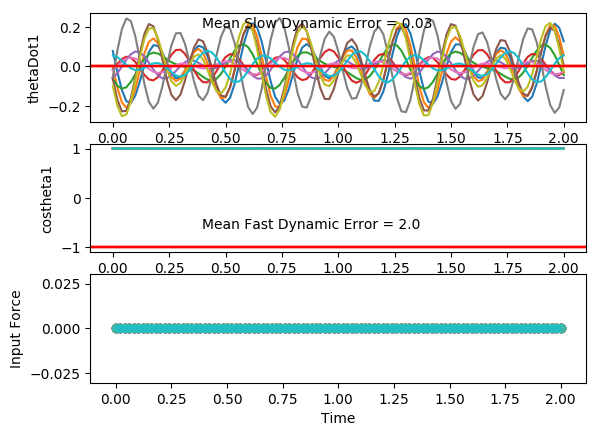

The data file committed next to this chart (first rows):
costheta1, sintheta1, costheta2, sintheta2, thetaDot1, thetaDot2, input, costheta1, sintheta1, costheta2, sintheta2, thetaDot1, thetaDot2, input, costheta1.1, sintheta1.1, costheta2.1, sintheta2.1, thetaDot1.1, thetaDot2.1, input.1, costheta1.1.1, sintheta1.1.1, costheta2.1.1
1, -0.009582, 0.9979, -0.06459, 0.05416, -0.03851, 0.0, 0.995, 0.09981, 0.9993, 0.03635, -0.09724, -0.04692, 0.0, 0.9956, -0.09352, 0.9977, 0.06838, -0.05173, 0.07672, 0.0, 0.9998, -0.01752, 0.9999
1, 0.000729, 0.9978, -0.06591, 0.04685, 0.02709, 0.0, 0.9976, 0.06977, 0.9995, 0.03212, -0.1982, 0.0004925, 0.0, 0.9959, -0.09075, 0.9977, 0.06724, 0.07883, -0.08722, 0.0, 0.9998, -0.01916, 1
1, 0.008444, 0.9986, -0.05354, 0.02915, 0.09576, 0.0, 0.9997, 0.02394, 0.9994, 0.03404, -0.2511, 0.01122, 0.0, 0.998, -0.06357, 0.9994, 0.03569, 0.1871, -0.219, 0.0, 0.9999, -0.01649, 1
0.9999, 0.01214, 0.9996, -0.0286, 0.00787, 0.1501, 0.0, 0.9997, -0.02645, 0.9994, 0.03326, -0.2427, -0.02658, 0.0, 0.9998, -0.01964, 0.9999, -0.0149, 0.2421, -0.2714, 0.0, 0.9999, -0.01013, 1
0.9999, 0.01184, 1, 0.004477, -0.009781, 0.175, 0.0, 0.9976, -0.06912, 0.9998, 0.02071, -0.1764, -0.1033, 0.0, 0.9996, 0.02853, 0.9978, -0.06594, 0.2283, -0.2233, 0.0, 1, -0.001625, 1
1, 0.008833, 0.9992, 0.03879, -0.0186, 0.1619, 0.0, 0.9956, -0.09421, 1, -0.008843, -0.0713, -0.1908, 0.0, 0.9977, 0.06729, 0.9952, -0.09802, 0.1511, -0.08746, 0.0, 1, 0.006934, 1
1, 0.005117, 0.9978, 0.0667, -0.01697, 0.1122, 0.0, 0.9953, -0.09684, 0.9985, -0.05384, 0.04389, -0.252, 0.0, 0.9963, 0.08612, 0.9952, -0.09767, 0.03414, 0.09354, 0.0, 0.9999, 0.01351, 1
1, 0.00261, 0.9966, 0.08181, -0.007168, 0.03642, 0.0, 0.9969, -0.07804, 0.9944, -0.1054, 0.1393, -0.2536, 0.0, 0.9968, 0.08055, 0.9981, -0.06155, -0.08765, 0.2615, 0.0, 0.9999, 0.01666, 1
1, 0.002464, 0.9967, 0.08062, 0.005665, -0.04811, 0.0, 0.999, -0.04416, 0.9888, -0.1495, 0.1919, -0.1779, 0.0, 0.9986, 0.05323, 1, 0.00208, -0.1786, 0.3598, 0.0, 0.9999, 0.0159, 0.9999
1, 0.004669, 0.998, 0.06335, 0.01539, -0.1218, 0.0, 1, -0.00495, 0.9853, -0.171, 0.1917, -0.0306, 0.0, 0.9999, 0.01304, 0.9972, 0.07499, -0.213, 0.3511, 0.0, 0.9999, 0.01175, 0.9997
1, 0.008064, 0.9994, 0.03388, 0.01696, -0.1676, 0.0, 0.9996, 0.02922, 0.9873, -0.1587, 0.1435, 0.1587, 0.0, 0.9996, -0.02755, 0.9909, 0.1345, -0.183, 0.2311, 0.0, 1, 0.005604, 0.9995
0.9999, 0.01075, 1, -0.001105, 0.008263, -0.1759, 0.0, 0.9987, 0.05039, 0.9941, -0.1085, 0.0657, 0.3425, 0.0, 0.9984, -0.05651, 0.9869, 0.1613, -0.1004, 0.03088, 0.0, 1, -0.0007886, 0.9995
0.9999, 0.01078, 0.9994, -0.03388, -0.008932, -0.1464, 0.0, 0.9985, 0.05524, 0.9997, -0.02628, -0.01543, 0.468, 0.0, 0.9978, -0.06591, 0.9894, 0.145, 0.007581, -0.1937, 0.0, 1, -0.005796, 0.9996
1, 0.006948, 0.9983, -0.05768, -0.02933, -0.08838, 0.0, 0.999, 0.0457, 0.9974, 0.07166, -0.07489, 0.4935, 0.0, 0.9985, -0.05404, 0.9962, 0.08707, 0.107, -0.3779, 0.0, 1, -0.008376, 0.9999
1, -0.0006928, 0.9977, -0.06832, -0.04581, -0.01767, 0.0, 0.9996, 0.02781, 0.9867, 0.1625, -0.09781, 0.4035, 0.0, 0.9997, -0.02585, 1, 0.0009589, 0.1667, -0.465, 0.0, 1, -0.008324, 1
0.9999, -0.01067, 0.9979, -0.06506, -0.05179, 0.0482, 0.0, 1, 0.009156, 0.9745, 0.2245, -0.08332, 0.2151, 0.0, 1, 0.00866, 0.9959, -0.09005, 0.1686, -0.4253, 0.0, 1, -0.006257, 0.9998
0.9998, -0.02043, 0.9987, -0.05039, -0.04344, 0.09465, 0.0, 1, -0.003671, 0.97, 0.2429, -0.04194, -0.03033, 0.0, 0.9993, 0.0377, 0.9871, -0.1604, 0.1141, -0.2675, 0.0, 1, -0.003333, 0.9994
0.9996, -0.02708, 0.9996, -0.02911, -0.02111, 0.1137, 0.0, 1, -0.006954, 0.9772, 0.2125, 0.008926, -0.2779, 0.0, 0.9987, 0.05174, 0.9816, -0.1909, 0.02284, -0.03542, 0.0, 1, -0.0008244, 0.9991
0.9996, -0.02823, 1, -0.006797, 0.0105, 0.1055, 0.0, 1, -0.0008182, 0.9905, 0.1375, 0.04899, -0.4699, 0.0, 0.9989, 0.04635, 0.9848, -0.1736, -0.07506, 0.2077, 0.0, 1, 0.0003292, 0.9991
0.9997, -0.02278, 0.9999, 0.01173, 0.04344, 0.07752, 0.0, 0.9999, 0.01069, 0.9994, 0.03317, 0.06046, -0.5577, 0.0, 0.9997, 0.02343, 0.9937, -0.1124, -0.1478, 0.3958, 0.0, 1, -0.0001705, 0.9994
0.9999, -0.01138, 0.9997, 0.02366, 0.06868, 0.04155, 0.0, 0.9998, 0.02088, 0.9971, -0.07643, 0.03579, -0.5184, 0.0, 1, -0.009334, 0.9997, -0.02343, -0.1704, 0.4762, 0.0, 1, -0.001896, 0.9998
1, 0.003661, 0.9996, 0.02863, 0.07878, 0.009644, 0.0, 0.9997, 0.02305, 0.9862, -0.1657, -0.01715, -0.3653, 0.0, 0.9992, -0.04068, 0.9976, 0.06886, -0.134, 0.4267, 0.0, 1, -0.003862, 1
0.9998, 0.01886, 0.9996, 0.02838, 0.07012, -0.009772, 0.0, 0.9999, 0.01343, 0.9764, -0.2161, -0.07832, -0.1424, 0.0, 0.9982, -0.05957, 0.9903, 0.1391, -0.0493, 0.2649, 0.0, 1, -0.004892, 0.9998
0.9995, 0.03052, 0.9997, 0.02575, 0.04408, -0.01429, 0.0, 1, -0.00728, 0.9753, -0.2207, -0.1245, 0.09328, 0.0, 0.9983, -0.05891, 0.9855, 0.1698, 0.05649, 0.04082, 0.0, 1, -0.004063, 0.9995
0.9994, 0.03572, 0.9997, 0.02343, 0.00684, -0.007778, 0.0, 0.9994, -0.03411, 0.9832, -0.1823, -0.1372, 0.2874, 0.0, 0.9993, -0.03782, 0.9879, 0.1554, 0.1498, -0.181, 0.0, 1, -0.001077, 0.9993
0.9995, 0.03311, 0.9997, 0.02284, -0.03234, 0.001574, 0.0, 0.9982, -0.05922, 0.9936, -0.1129, -0.1071, 0.3991, 0.0, 1, -0.001903, 0.9948, 0.1023, 0.2005, -0.3391, 0.0, 1, 0.003574, 0.9993
0.9997, 0.02332, 0.9997, 0.02363, -0.0636, 0.00464, 0.0, 0.9972, -0.07413, 0.9995, -0.03058, -0.0368, 0.4101, 0.0, 0.9993, 0.03822, 0.9996, 0.02759, 0.1904, -0.391, 0.0, 1, 0.008696, 0.9996
1, 0.008738, 0.9997, 0.02383, -0.07926, -0.004949, 0.0, 0.9974, -0.07223, 0.999, 0.04465, 0.05774, 0.3298, 0.0, 0.9975, 0.07004, 0.9989, -0.04597, 0.1196, -0.3273, 0.0, 0.9999, 0.01273, 0.9999
1, -0.007085, 0.9998, 0.02072, -0.07586, -0.02808, 0.0, 0.9987, -0.05115, 0.9953, 0.09724, 0.1507, 0.1918, 0.0, 0.9965, 0.08317, 0.9953, -0.09706, 0.00793, -0.1745, 0.0, 0.9999, 0.01424, 1
0.9998, -0.02042, 0.9999, 0.01203, -0.0551, -0.05934, 0.0, 0.9999, -0.01398, 0.9927, 0.1203, 0.2142, 0.0419, 0.0, 0.9974, 0.07262, 0.9936, -0.113, -0.1119, 0.01533, 0.0, 0.9999, 0.01235, 1
0.9996, -0.02836, 1, -0.00289, -0.02317, -0.08846, 0.0, 0.9995, 0.03105, 0.9932, 0.116, 0.2269, -0.07699, 0.0, 0.9992, 0.04034, 0.9957, -0.09252, -0.2041, 0.1817, 0.0, 1, 0.007117, 0.9999
0.9996, -0.02952, 0.9997, -0.02242, 0.01111, -0.1036, 0.0, 0.9973, 0.07275, 0.9956, 0.09361, 0.1816, -0.1379, 0.0, 1, -0.005143, 0.999, -0.0456, -0.2402, 0.2735, 0.0, 1, -0.0004525, 0.9998
0.9997, -0.02435, 0.9991, -0.04273, 0.03889, -0.09537, 0.0, 0.995, 0.1002, 0.9979, 0.06531, 0.08725, -0.1369, 0.0, 0.9987, -0.05103, 1, 0.009883, -0.208, 0.2648, 0.0, 1, -0.008605, 0.9998
0.9999, -0.01485, 0.9983, -0.05871, 0.05376, -0.06041, 0.0, 0.9944, 0.1057, 0.9991, 0.04199, -0.03309, -0.09195, 0.0, 0.9965, -0.08411, 0.9985, 0.05393, -0.1156, 0.1634, 0.0, 0.9999, -0.01531, 0.9999
1, -0.003894, 0.9979, -0.06534, 0.05338, -0.003173, 0.0, 0.9962, 0.08728, 0.9996, 0.02946, -0.1487, -0.03437, 0.0, 0.9955, -0.09483, 0.9974, 0.07142, 0.01054, 0.007538, 0.0, 0.9998, -0.0188, 0.9999
1, 0.005607, 0.9982, -0.05925, 0.03992, 0.06453, 0.0, 0.9988, 0.04877, 0.9996, 0.02687, -0.2295, 0.002792, 0.0, 0.9968, -0.08004, 0.9984, 0.05692, 0.1344, -0.1479, 0.0, 0.9998, -0.01812, 1
0.9999, 0.01157, 0.9992, -0.03994, 0.01912, 0.1263, 0.0, 1, -0.0006358, 0.9996, 0.02763, -0.2546, -0.002891, 0.0, 0.999, -0.04376, 0.9999, 0.01603, 0.2203, -0.2485, 0.0, 0.9999, -0.01334, 1
0.9999, 0.01325, 0.9999, -0.01027, -0.001669, 0.1656, 0.0, 0.9988, -0.04883, 0.9997, 0.02252, -0.218, -0.0547, 0.0, 1, 0.003761, 0.9993, -0.03618, 0.2437, -0.2574, 0.0, 1, -0.0056, 1
0.9999, 0.01135, 0.9997, 0.02396, -0.01594, 0.1705, 0.0, 0.9964, -0.08427, 1, 0.003755, -0.1307, -0.135, 0.0, 0.9988, 0.04901, 0.9968, -0.08013, 0.1985, -0.1684, 0.0, 1, 0.003205, 1
1, 0.007575, 0.9985, 0.0553, -0.02007, 0.1373, 0.0, 0.9951, -0.09914, 0.9995, -0.03126, -0.01681, -0.2113, 0.0, 0.9968, 0.07938, 0.9951, -0.09853, 0.09916, -0.008761, 0.0, 0.9999, 0.01095, 1
1, 0.004, 0.9971, 0.07661, -0.01433, 0.07224, 0.0, 0.9958, -0.0912, 0.997, -0.07799, 0.09335, -0.2473, 0.0, 0.9962, 0.08691, 0.9966, -0.08222, -0.02448, 0.1705, 0.0, 0.9999, 0.01585, 1
1, 0.002262, 0.9966, 0.08293, -0.002537, -0.01016, 0.0, 0.9979, -0.06405, 0.9921, -0.1253, 0.172, -0.2157, 0.0, 0.9975, 0.07041, 0.9995, -0.0331, -0.136, 0.3104, 0.0, 0.9999, 0.01692, 1
1, 0.003008, 0.9974, 0.07266, 0.009505, -0.09093, 0.0, 0.9997, -0.02588, 0.9874, -0.1585, 0.2013, -0.1084, 0.0, 0.9994, 0.03563, 0.9994, 0.03582, -0.2031, 0.3615, 0.0, 0.9999, 0.0142, 0.9998
1, 0.005685, 0.9988, 0.048, 0.01596, -0.1514, 0.0, 0.9999, 0.01283, 0.9864, -0.1641, 0.1778, 0.05829, 0.0, 1, -0.0065, 0.9946, 0.1037, -0.2077, 0.3007, 0.0, 1, 0.008716, 0.9996
1, 0.008747, 0.9999, 0.01449, 0.013, -0.1777, 0.0, 0.9991, 0.04236, 0.991, -0.1339, 0.1127, 0.2463, 0.0, 0.9991, -0.04323, 0.9889, 0.1487, -0.1511, 0.1404, 0.0, 1, 0.002102, 0.9995
0.9999, 0.01022, 0.9998, -0.02042, 0.0003418, -0.1651, 0.0, 0.9984, 0.05659, 0.9977, -0.06823, 0.02899, 0.4049, 0.0, 0.9979, -0.06403, 0.9878, 0.1555, -0.05296, -0.07567, 0.0, 1, -0.003868, 0.9996
1, 0.008454, 0.9988, -0.04922, -0.01849, -0.1184, 0.0, 0.9985, 0.0545, 0.9998, 0.02232, -0.04642, 0.485, 0.0, 0.998, -0.06366, 0.9929, 0.1191, 0.05542, -0.2861, 0.0, 1, -0.007803, 0.9998
1, 0.002826, 0.9978, -0.06631, -0.03714, -0.05081, 0.0, 0.9992, 0.04007, 0.993, 0.118, -0.0921, 0.4559, 0.0, 0.9991, -0.04349, 0.9989, 0.0463, 0.1402, -0.4283, 0.0, 1, -0.009056, 1
1, -0.005921, 0.9976, -0.06926, -0.0486, 0.02036, 0.0, 0.9998, 0.02033, 0.9806, 0.1959, -0.09916, 0.3173, 0.0, 0.9999, -0.01104, 0.999, -0.04422, 0.175, -0.4564, 0.0, 1, -0.007847, 0.9999
0.9999, -0.01576, 0.9983, -0.05907, -0.04751, 0.07839, 0.0, 1, 0.002769, 0.9714, 0.2374, -0.0719, 0.09812, 0.0, 0.9997, 0.02244, 0.9919, -0.1273, 0.1505, -0.3581, 0.0, 1, -0.00511, 0.9996
0.9997, -0.02394, 0.9992, -0.03964, -0.03204, 0.1116, 0.0, 1, -0.00701, 0.9727, 0.2321, -0.02409, -0.1533, 0.0, 0.999, 0.04576, 0.9837, -0.1797, 0.0768, -0.1597, 0.0, 1, -0.002122, 0.9992
0.9996, -0.02777, 0.9999, -0.01643, -0.004729, 0.116, 0.0, 1, -0.006751, 0.9838, 0.179, 0.02515, -0.3799, 0.0, 0.9987, 0.05148, 0.9823, -0.1873, -0.02078, 0.08425, 0.0, 1, -5.153725567854387e-05, 0.9991
0.9997, -0.02546, 1, 0.005066, 0.02799, 0.09569, 0.0, 1, 0.00178, 0.9962, 0.08754, 0.05561, -0.5266, 0.0, 0.9993, 0.03796, 0.989, -0.1477, -0.1105, 0.3078, 0.0, 1, 0.0004358, 0.9992
0.9999, -0.01679, 0.9998, 0.02085, 0.05743, 0.0608, 0.0, 0.9999, 0.01322, 0.9997, -0.02255, 0.05287, -0.5545, 0.0, 1, 0.00983, 0.9975, -0.07076, -0.1628, 0.4491, 0.0, 1, -0.0006146, 0.9996
1, -0.003277, 0.9996, 0.02925, 0.07517, 0.02394, 0.0, 0.9998, 0.02056, 0.9921, -0.1253, 0.01589, -0.4572, 0.0, 0.9997, -0.02332, 0.9997, 0.02305, -0.159, 0.4682, 0.0, 1, -0.002487, 1
0.9999, 0.0121, 0.9995, 0.03103, 0.07554, -0.004038, 0.0, 0.9998, 0.01816, 0.9803, -0.1976, -0.04145, -0.2639, 0.0, 0.9988, -0.04991, 0.9942, 0.1076, -0.09918, 0.3612, 0.0, 1, -0.00407, 0.9999
0.9997, 0.02568, 0.9996, 0.02865, 0.05743, -0.0173, 0.0, 1, 0.004085, 0.9741, -0.2262, -0.09703, -0.02661, 0.0, 0.9982, -0.0604, 0.987, 0.1605, -0.002351, 0.1625, 0.0, 1, -0.004273, 0.9996
0.9994, 0.03407, 0.9997, 0.02509, 0.02476, -0.01645, 0.0, 0.9998, -0.01909, 0.9779, -0.2089, -0.1294, 0.1973, 0.0, 0.9987, -0.05041, 0.9855, 0.1697, 0.1005, -0.06898, 0.0, 1, -0.00245, 0.9993
0.9994, 0.03512, 0.9997, 0.02262, -0.0145, -0.007681, 0.0, 0.999, -0.0451, 0.9882, -0.1529, -0.1239, 0.3585, 0.0, 0.9998, -0.02205, 0.9908, 0.1354, 0.1765, -0.2683, 0.0, 1, 0.001319, 0.9992
0.9996, 0.02849, 0.9998, 0.02195, -0.05052, -1.8359223183455134e-05, 0.0, 0.9978, -0.06573, 0.9973, -0.07337, -0.07614, 0.425, 0.0, 0.9999, 0.01661, 0.9976, 0.06907, 0.2002, -0.381, 0.0, 1, 0.006188, 0.9995
... 41 more rows
